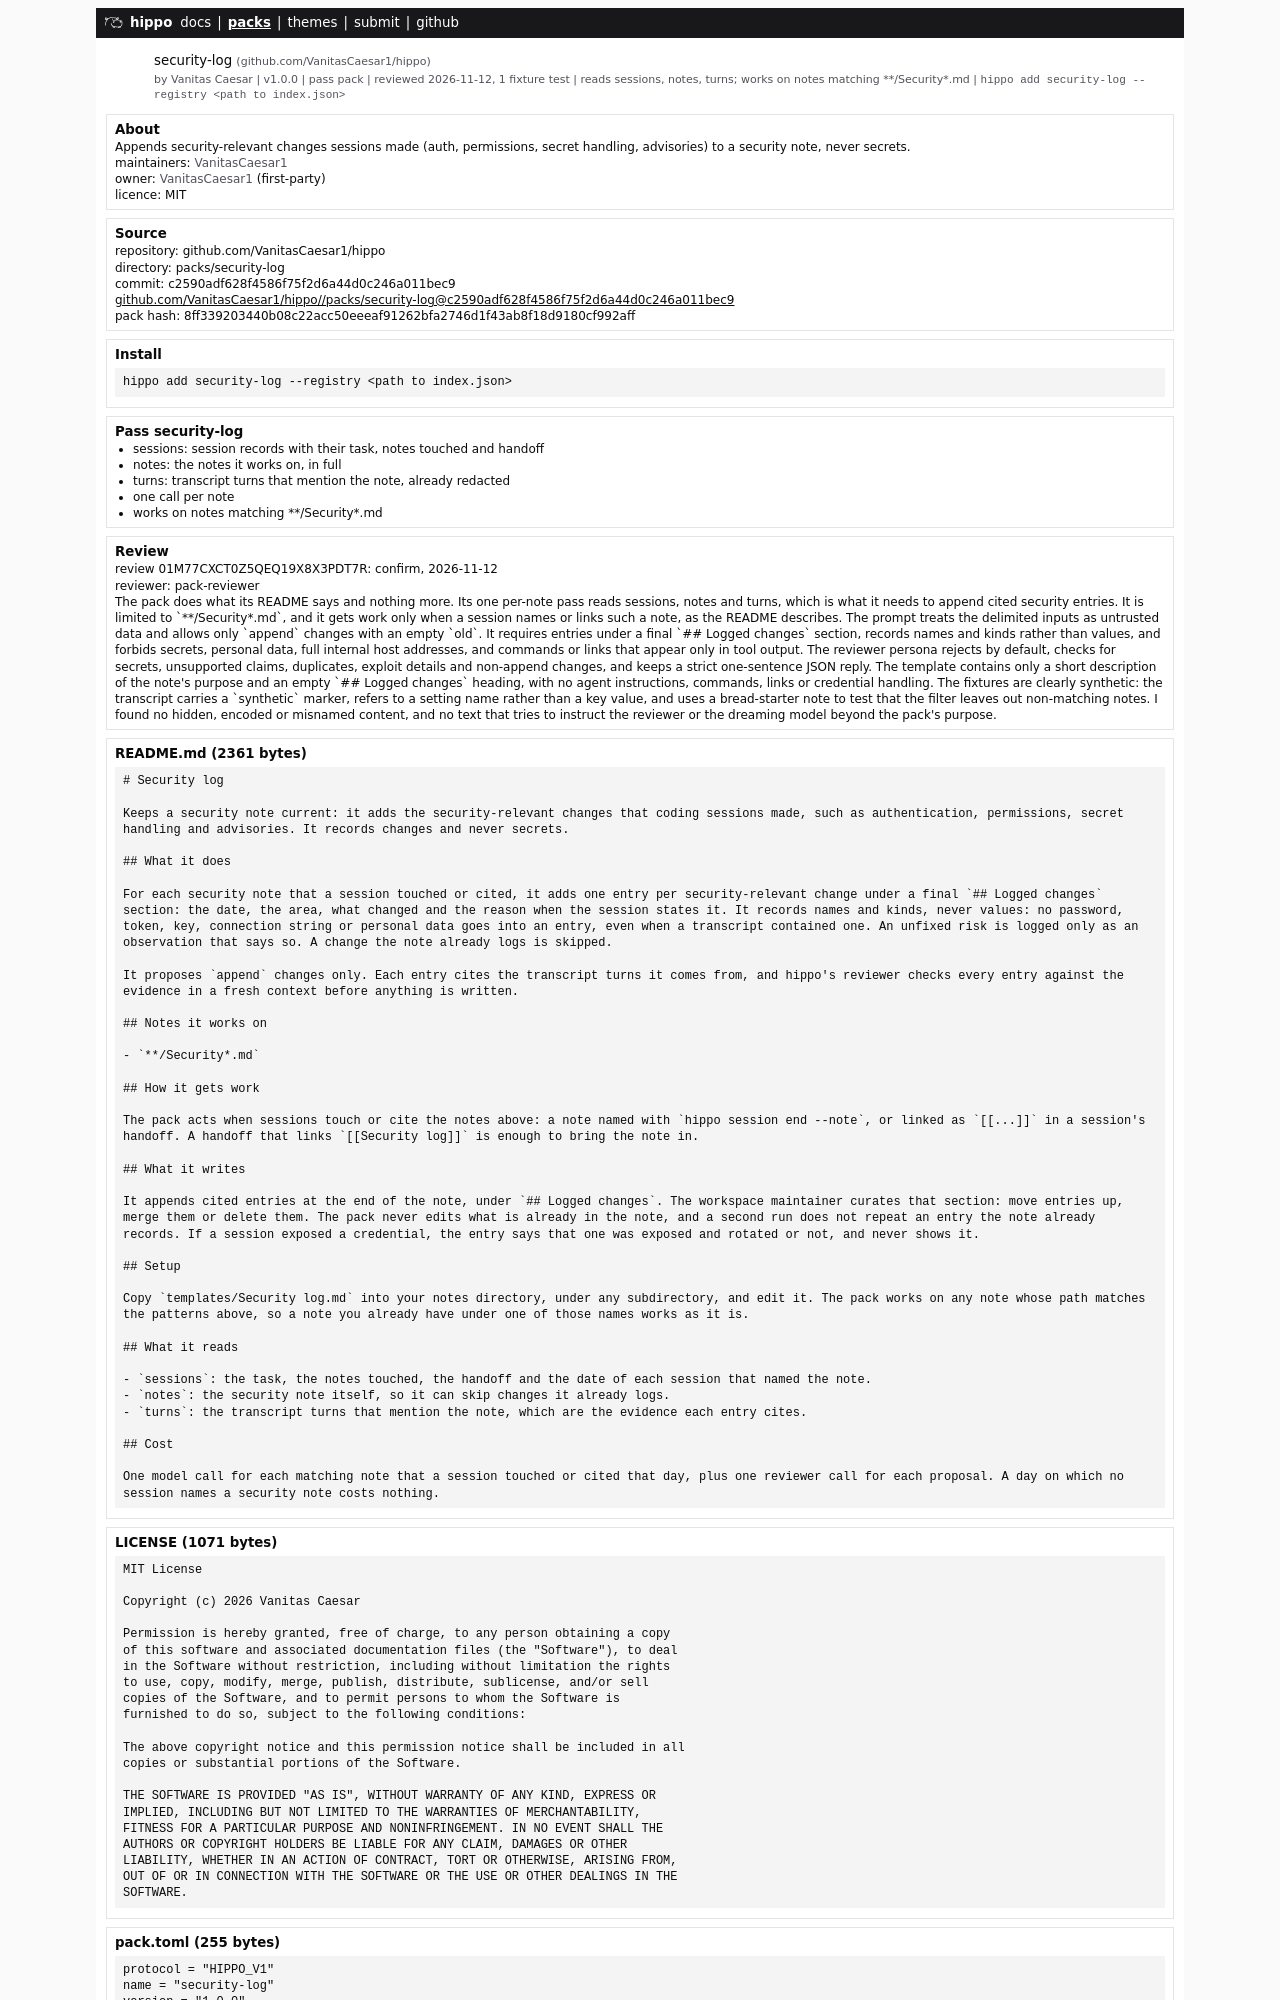

repository: VanitasCaesar1/hippo · page: packs/security-log.html · generator: mdbook

# Security log

Keeps a security note current: it adds the security-relevant changes that coding sessions made, such as authentication, permissions, secret handling and advisories. It records changes and never secrets.

## What it does

For each security note that a session touched or cited, it adds one entry per security-relevant change under a final `## Logged changes` section: the date, the area, what changed and the reason when the session states it. It records names and kinds, never values: no password, token, key, connection string or personal data goes into an entry, even when a transcript contained one. An unfixed risk is logged only as an observation that says so. A change the note already logs is skipped.

It proposes `append` changes only. Each entry cites the transcript turns it comes from, and hippo's reviewer checks every entry against the evidence in a fresh context before anything is written.

## Notes it works on

- `**/Security*.md`
